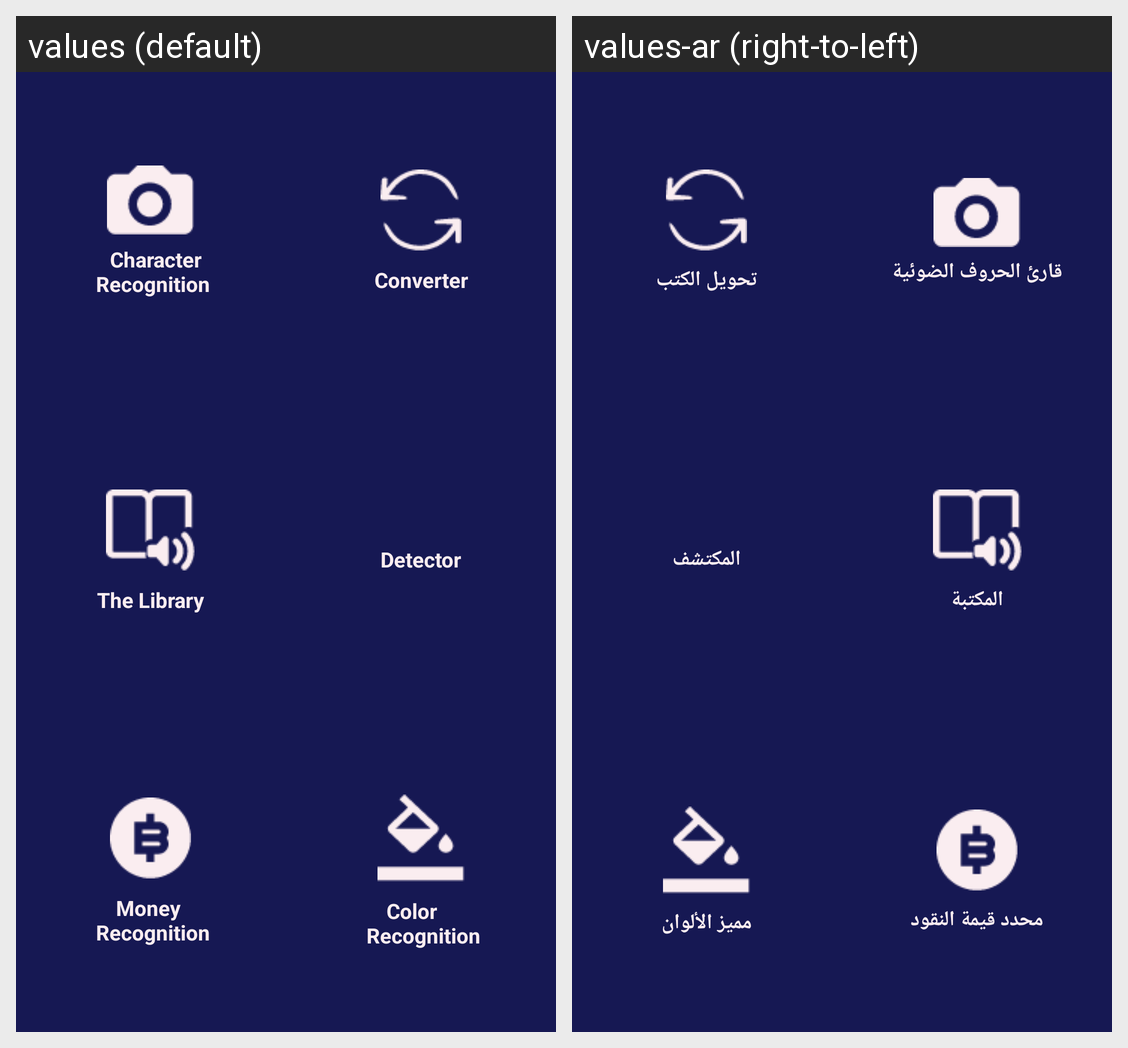

For this localized Android screen grid, give each drawn string resource with its value in every locale shown.
Android screen res/layout/activity_main.xml rendered under 2 locales, left to right: values (default), values-ar (right-to-left). Device: Nexus 5 (rendered at 1080×1920; each locale shown at half size, 540×960, under a caption strip naming it); theme Theme.MetaSight.
Strings drawn on this screen, with the default value and each locale's value (text and hints the layout hard-codes, and strings that could not be matched under every locale, appear in the picture but are not listed):

ocrIcon
  values: 	 Character 
       Recognition
  values-ar: قارئ الحروف الضوئية

converterIcon
  values: Converter
  values-ar: تحويل الكتب

libraryIcon
  values: The Library
  values-ar: المكتبة

detectIcon
  values: Detector
  values-ar: المكتشف

moneyIcon
  values: 		 Money 
       Recognition
  values-ar: محدد قيمة النقود

colorIcon
  values: 		 Color 
       Recognition
  values-ar: مميز الألوان
